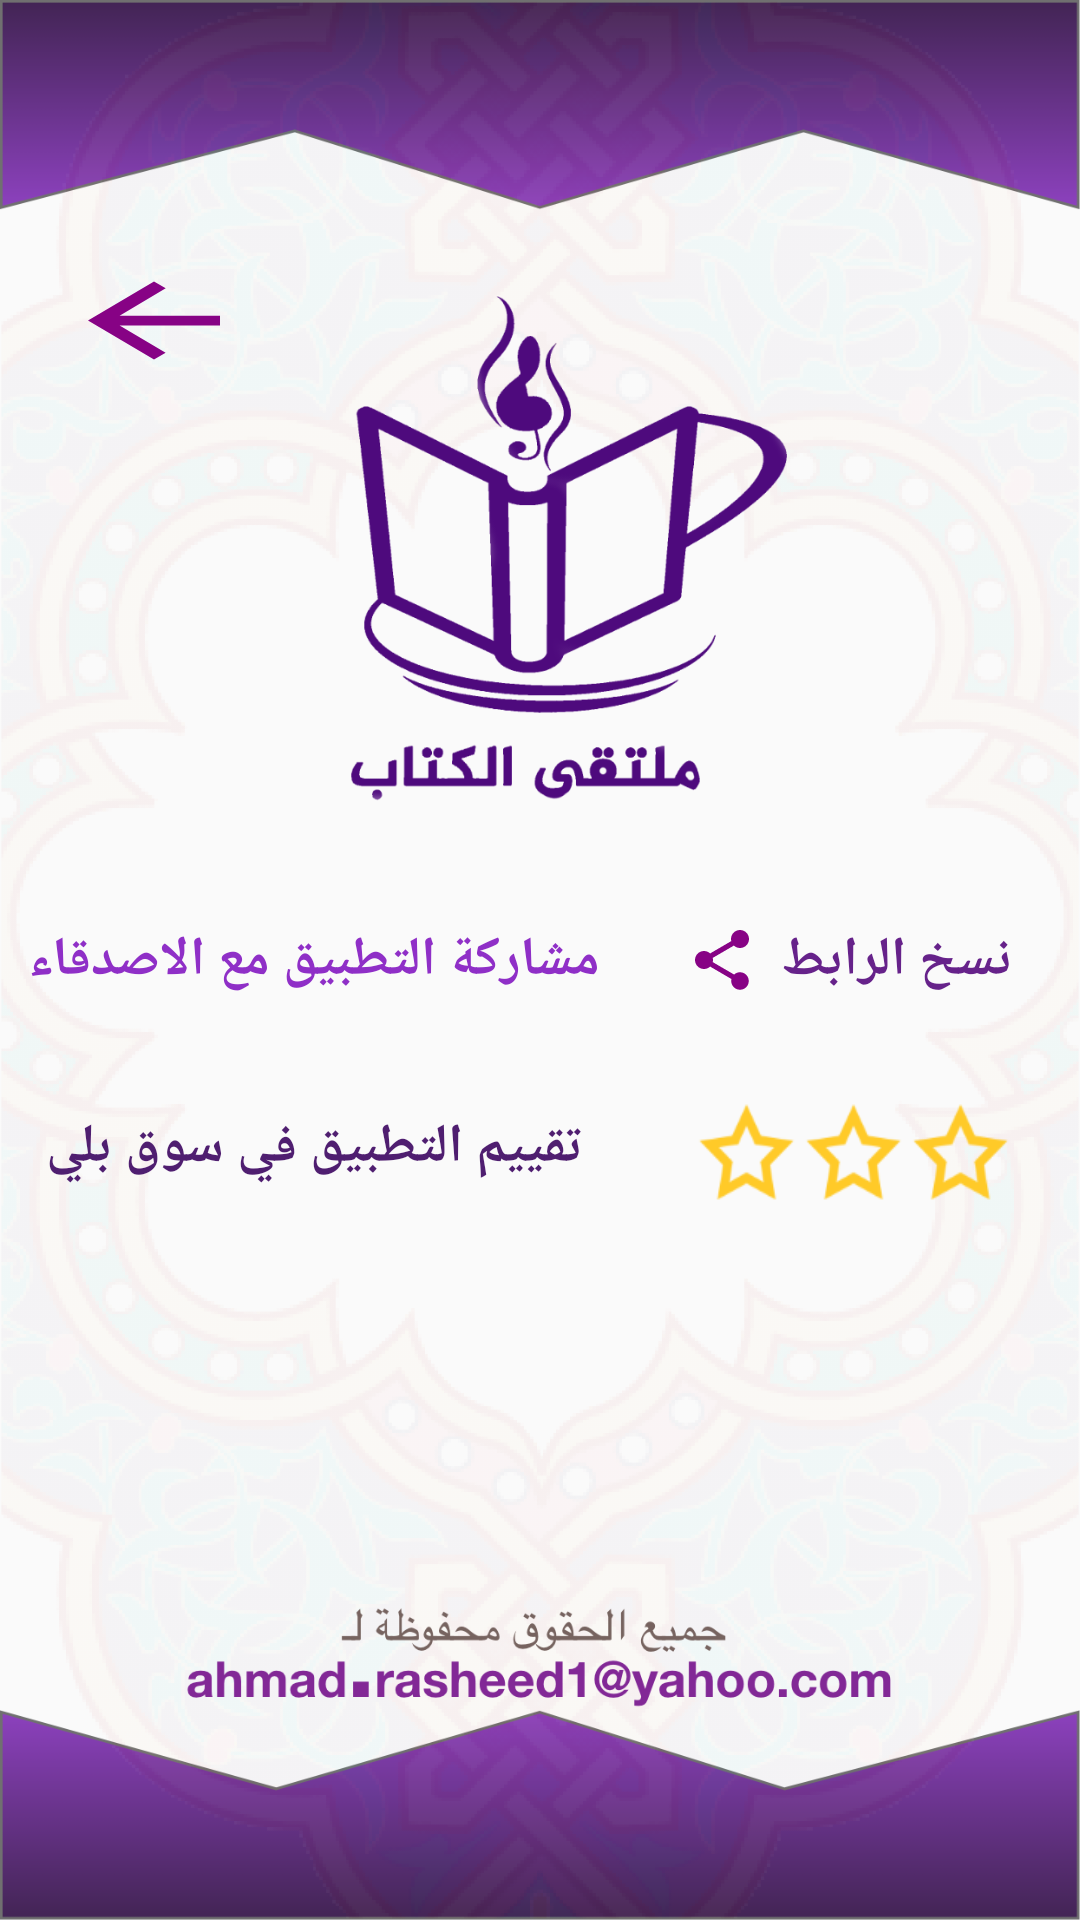

Write the Android layout XML for this screen, with the resource values it uses.
<!-- AndroidManifest.xml: application theme Theme.AppCompat.Light.NoActionBar.FullScreen -->
<!-- res/layout/activity_about.xml -->
<?xml version="1.0" encoding="utf-8"?>
<androidx.constraintlayout.widget.ConstraintLayout xmlns:android="http://schemas.android.com/apk/res/android"
    xmlns:app="http://schemas.android.com/apk/res-auto"
    xmlns:tools="http://schemas.android.com/tools"
    android:layout_width="match_parent"
    android:layout_height="match_parent"
    android:background="@drawable/about"
    tools:context=".AboutActivity"
    android:layoutDirection="ltr"

    >

    <Button
        android:id="@+id/copyBtn"
        style="@style/Widget.AppCompat.Button.Borderless"
        android:layout_width="140dp"
        android:layout_height="49dp"
        android:drawableLeft="@drawable/ic_share_purple_24dp"
        android:text="نسخ الرابط"
        android:textColor="#66228A"
        android:textSize="18sp"
        android:textStyle="bold"
        app:layout_constraintBottom_toTopOf="@+id/guideline7"
        app:layout_constraintEnd_toEndOf="parent"
        app:layout_constraintStart_toStartOf="@+id/guideline3"
        app:layout_constraintTop_toTopOf="@+id/guideline6" />

    <Button
        android:id="@+id/backBtn"
        style="@style/Widget.AppCompat.Button.Borderless"
        android:layout_width="66dp"
        android:layout_height="39dp"
        android:background="@drawable/ic_arrow_back_purple_24dp"
        android:shadowColor="#000A0A0A"
        app:layout_constraintBottom_toBottomOf="parent"
        app:layout_constraintStart_toStartOf="@+id/guideline"
        app:layout_constraintTop_toTopOf="@+id/guideline5"
        app:layout_constraintVertical_bias="0.026" />

    <TextView
        android:id="@+id/textView"
        android:layout_width="wrap_content"
        android:layout_height="wrap_content"
        android:text="مشاركة التطبيق مع الاصدقاء"
        android:textColor="#8F2FC7"
        android:textSize="18sp"
        android:textStyle="bold"
        app:layout_constraintBaseline_toBaselineOf="@+id/copyBtn"
        app:layout_constraintEnd_toStartOf="@+id/guideline2"
        app:layout_constraintStart_toStartOf="@+id/guideline" />

    <Button
        android:id="@+id/rateBtn"
        style="@style/Widget.AppCompat.Button"
        android:layout_width="107dp"
        android:layout_height="38dp"
        android:background="@drawable/ratestarts"
        app:layout_constraintBottom_toTopOf="@+id/guideline8"
        app:layout_constraintEnd_toStartOf="@+id/guideline4"
        app:layout_constraintStart_toStartOf="@+id/guideline3"
        app:layout_constraintTop_toTopOf="@+id/guideline7" />

    <TextView
        android:id="@+id/textView2"
        android:layout_width="wrap_content"
        android:layout_height="wrap_content"
        android:text="تقييم التطبيق في سوق بلي"
        android:textColor="#4F1E70"
        android:textSize="18sp"
        android:textStyle="bold"
        app:layout_constraintBaseline_toBaselineOf="@+id/rateBtn"
        app:layout_constraintEnd_toStartOf="@+id/guideline2"
        app:layout_constraintStart_toStartOf="@+id/guideline" />

    <androidx.constraintlayout.widget.Guideline
        android:id="@+id/guideline"
        android:layout_width="wrap_content"
        android:layout_height="wrap_content"
        android:orientation="vertical"
        app:layout_constraintGuide_percent="0.05109489" />

    <androidx.constraintlayout.widget.Guideline
        android:id="@+id/guideline2"
        android:layout_width="wrap_content"
        android:layout_height="wrap_content"
        android:orientation="vertical"
        app:layout_constraintGuide_percent="0.5304136" />

    <androidx.constraintlayout.widget.Guideline
        android:id="@+id/guideline3"
        android:layout_width="wrap_content"
        android:layout_height="wrap_content"
        android:orientation="vertical"
        app:layout_constraintGuide_percent="0.5912409" />

    <androidx.constraintlayout.widget.Guideline
        android:id="@+id/guideline4"
        android:layout_width="wrap_content"
        android:layout_height="wrap_content"
        android:orientation="vertical"
        app:layout_constraintGuide_percent="0.9878346" />

    <androidx.constraintlayout.widget.Guideline
        android:id="@+id/guideline5"
        android:layout_width="wrap_content"
        android:layout_height="wrap_content"
        android:orientation="horizontal"
        app:layout_constraintGuide_percent="0.11491108" />

    <androidx.constraintlayout.widget.Guideline
        android:id="@+id/guideline6"
        android:layout_width="wrap_content"
        android:layout_height="wrap_content"
        android:orientation="horizontal"
        app:layout_constraintGuide_percent="0.45" />

    <androidx.constraintlayout.widget.Guideline
        android:id="@+id/guideline7"
        android:layout_width="wrap_content"
        android:layout_height="wrap_content"
        android:orientation="horizontal"
        app:layout_constraintGuide_percent="0.55" />

    <androidx.constraintlayout.widget.Guideline
        android:id="@+id/guideline8"
        android:layout_width="wrap_content"
        android:layout_height="wrap_content"
        android:orientation="horizontal"
        app:layout_constraintGuide_percent="0.65" />

    <androidx.constraintlayout.widget.Guideline
        android:id="@+id/guideline9"
        android:layout_width="wrap_content"
        android:layout_height="wrap_content"
        android:orientation="horizontal"
        app:layout_constraintGuide_percent="0.73" />

    <androidx.constraintlayout.widget.Guideline
        android:id="@+id/guideline10"
        android:layout_width="wrap_content"
        android:layout_height="wrap_content"
        android:orientation="horizontal"
        app:layout_constraintGuide_percent="0.83" />
</androidx.constraintlayout.widget.ConstraintLayout>
<!-- resources referenced by this layout -->
<resources>
  <!-- drawable about: png bitmap (drawable-hdpi, 406501 bytes) -->
  <!-- drawable ic_arrow_back_purple_24dp (drawable) -->
  <vector android:height="24dp" android:tint="#870285"
      android:viewportHeight="24.0" android:viewportWidth="24.0"
      android:width="24dp" xmlns:android="http://schemas.android.com/apk/res/android">
      <path android:fillColor="#FF000000" android:pathData="M20,11H7.83l5.59,-5.59L12,4l-8,8 8,8 1.41,-1.41L7.83,13H20v-2z"/>
  </vector>
  <!-- drawable ic_share_purple_24dp (drawable) -->
  <vector android:height="24dp" android:tint="#870285"
      android:viewportHeight="24.0" android:viewportWidth="24.0"
      android:width="24dp" xmlns:android="http://schemas.android.com/apk/res/android">
      <path android:fillColor="#FF000000" android:pathData="M18,16.08c-0.76,0 -1.44,0.3 -1.96,0.77L8.91,12.7c0.05,-0.23 0.09,-0.46 0.09,-0.7s-0.04,-0.47 -0.09,-0.7l7.05,-4.11c0.54,0.5 1.25,0.81 2.04,0.81 1.66,0 3,-1.34 3,-3s-1.34,-3 -3,-3 -3,1.34 -3,3c0,0.24 0.04,0.47 0.09,0.7L8.04,9.81C7.5,9.31 6.79,9 6,9c-1.66,0 -3,1.34 -3,3s1.34,3 3,3c0.79,0 1.5,-0.31 2.04,-0.81l7.12,4.16c-0.05,0.21 -0.08,0.43 -0.08,0.65 0,1.61 1.31,2.92 2.92,2.92 1.61,0 2.92,-1.31 2.92,-2.92s-1.31,-2.92 -2.92,-2.92z"/>
  </vector>
  <!-- drawable ratestarts: png bitmap (drawable-hdpi, 1749 bytes) -->
  <style name="Theme.AppCompat.Light.NoActionBar.FullScreen" parent="@style/Theme.AppCompat.Light.NoActionBar">
          <item name="android:windowNoTitle">true</item>
          <item name="android:windowActionBar">false</item>
          <item name="android:windowFullscreen">true</item>
          <item name="android:windowContentOverlay">@null</item>
      </style>
</resources>
